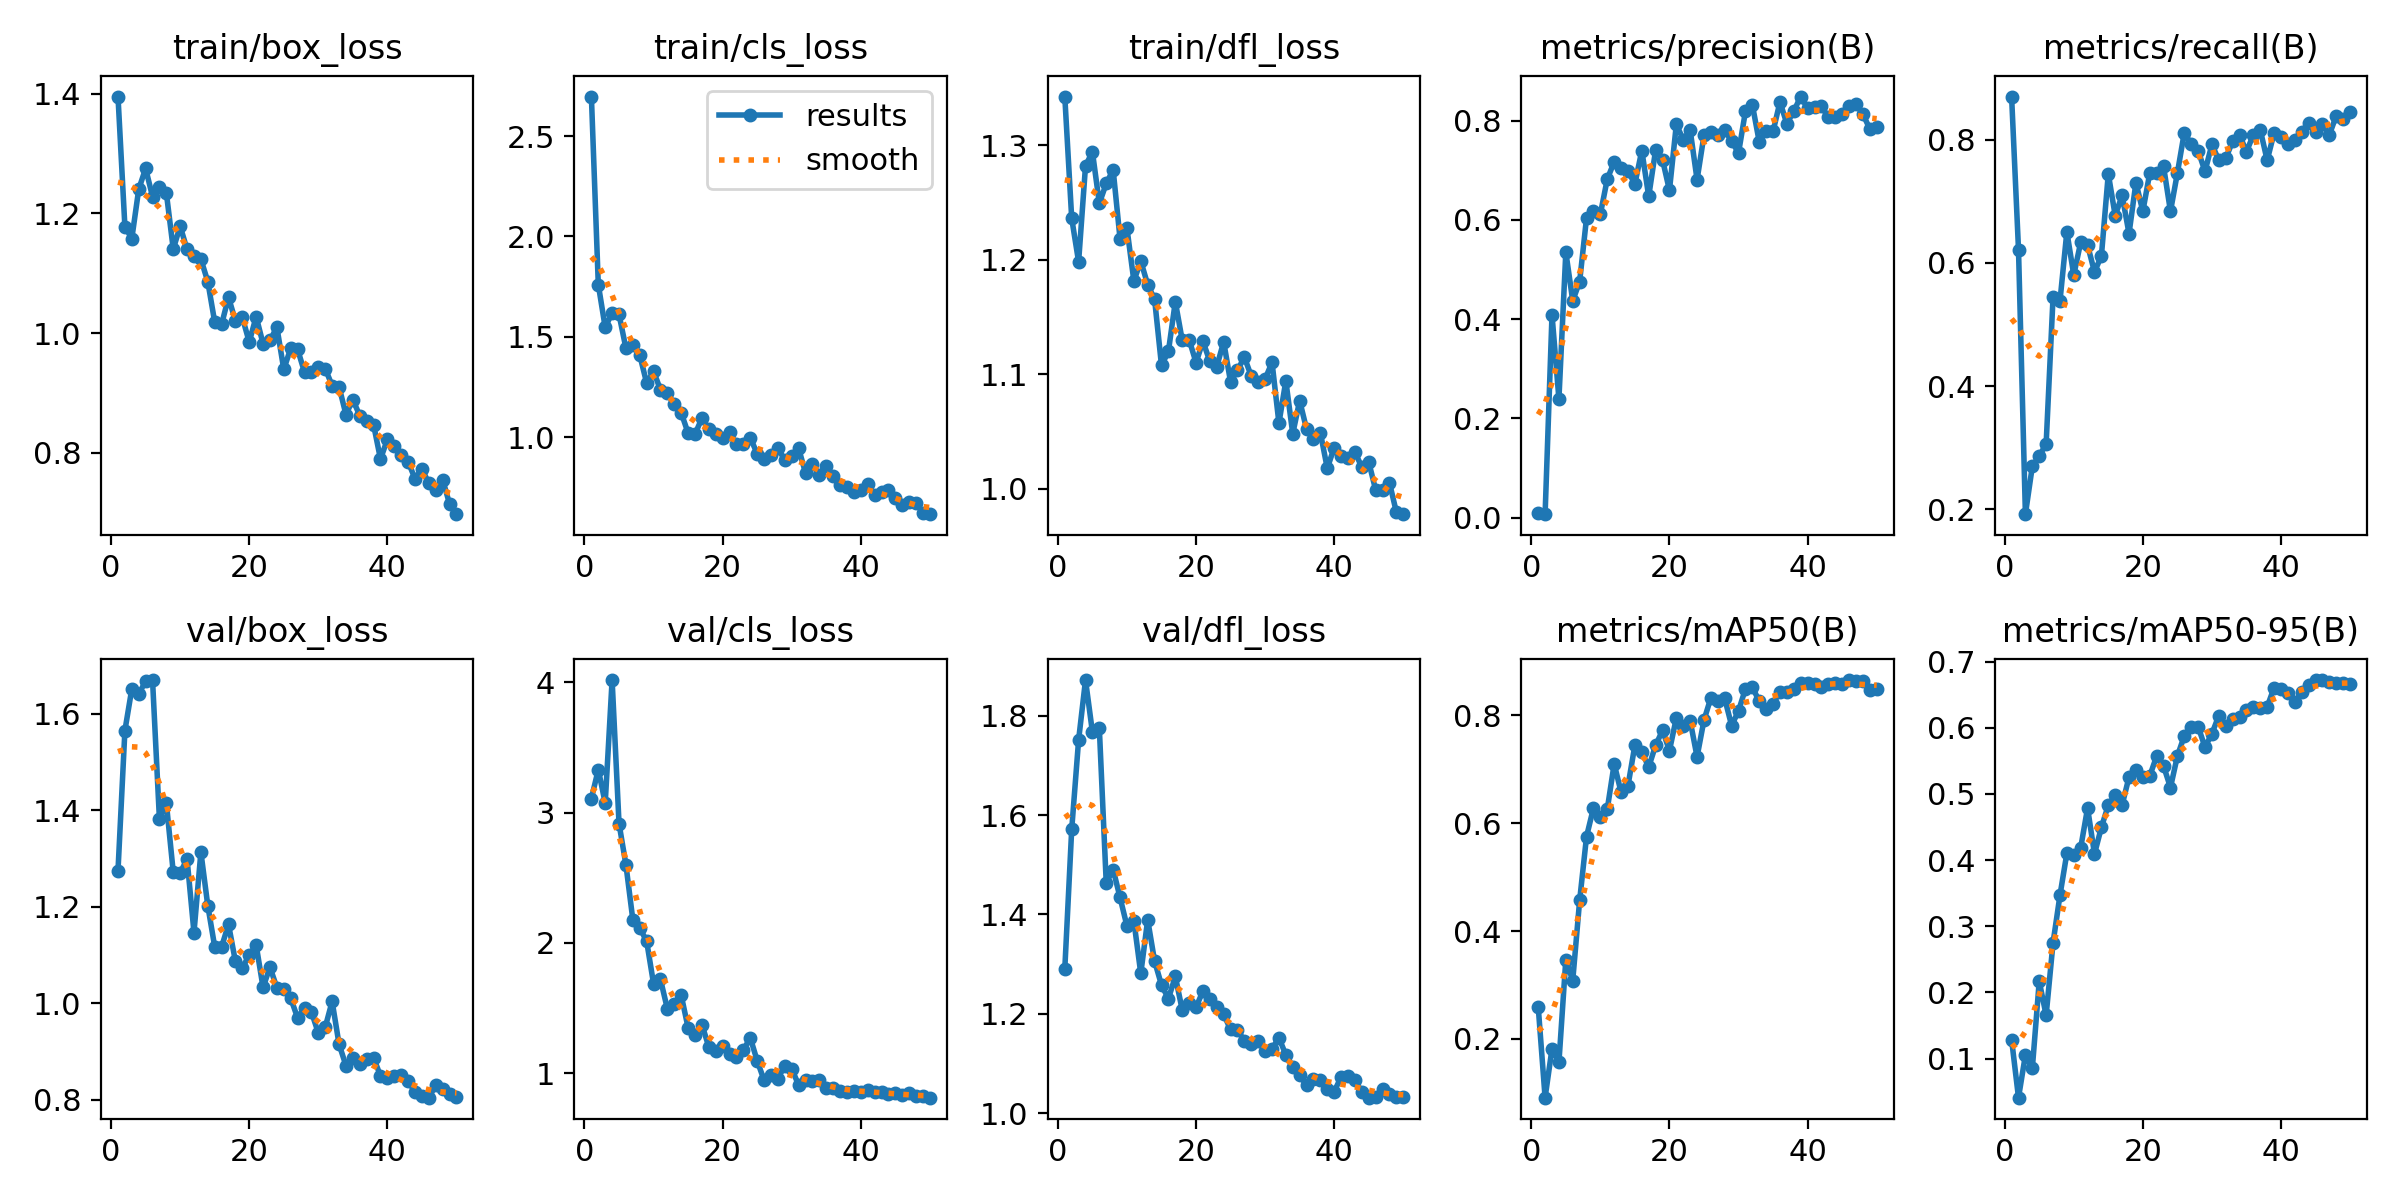

The data file committed next to this chart (first rows):
epoch, time, train/box_loss, train/cls_loss, train/dfl_loss, metrics/precision(B), metrics/recall(B), metrics/mAP50(B), metrics/mAP50-95(B), val/box_loss, val/cls_loss, val/dfl_loss, lr/pg0, lr/pg1, lr/pg2
1, 93.55, 1.395, 2.697, 1.343, 0.01018, 0.8705, 0.26, 0.1288, 1.275, 3.108, 1.29, 0.00046, 0.00046, 0.00046
2, 188, 1.178, 1.76, 1.236, 0.00727, 0.6218, 0.09089, 0.04085, 1.565, 3.331, 1.571, 0.0009214, 0.0009214, 0.0009214
3, 282.2, 1.158, 1.547, 1.198, 0.4087, 0.1917, 0.1818, 0.1054, 1.652, 3.074, 1.751, 0.001364, 0.001364, 0.001364
4, 375.9, 1.24, 1.62, 1.282, 0.2393, 0.2694, 0.1564, 0.08501, 1.642, 4.017, 1.872, 0.001787, 0.001787, 0.001787
5, 470.4, 1.275, 1.612, 1.294, 0.535, 0.2862, 0.3471, 0.2168, 1.668, 2.917, 1.767, 0.001842, 0.001842, 0.001842
6, 564.5, 1.228, 1.443, 1.249, 0.4371, 0.3057, 0.3082, 0.1654, 1.67, 2.599, 1.775, 0.001802, 0.001802, 0.001802
7, 658.5, 1.244, 1.46, 1.267, 0.4757, 0.544, 0.4567, 0.2748, 1.382, 2.178, 1.463, 0.001762, 0.001762, 0.001762
8, 755, 1.234, 1.409, 1.279, 0.6041, 0.5377, 0.5753, 0.3465, 1.415, 2.116, 1.49, 0.001723, 0.001723, 0.001723
9, 852.4, 1.14, 1.27, 1.218, 0.6169, 0.6507, 0.6283, 0.4102, 1.271, 2.014, 1.434, 0.001683, 0.001683, 0.001683
10, 949.4, 1.179, 1.329, 1.228, 0.6116, 0.5803, 0.6107, 0.4082, 1.27, 1.687, 1.377, 0.001644, 0.001644, 0.001644
11, 1046, 1.14, 1.236, 1.182, 0.682, 0.6335, 0.626, 0.4185, 1.299, 1.721, 1.387, 0.001604, 0.001604, 0.001604
12, 1142, 1.129, 1.22, 1.199, 0.7167, 0.629, 0.71, 0.4786, 1.147, 1.494, 1.281, 0.001564, 0.001564, 0.001564
13, 1237, 1.123, 1.165, 1.178, 0.7049, 0.5855, 0.6576, 0.4093, 1.313, 1.532, 1.389, 0.001525, 0.001525, 0.001525
14, 1331, 1.086, 1.122, 1.166, 0.6975, 0.6114, 0.6696, 0.4494, 1.202, 1.6, 1.306, 0.001485, 0.001485, 0.001485
15, 1423, 1.018, 1.021, 1.108, 0.6725, 0.7448, 0.7448, 0.4831, 1.117, 1.349, 1.258, 0.001446, 0.001446, 0.001446
16, 1515, 1.015, 1.016, 1.12, 0.7396, 0.6769, 0.7321, 0.4985, 1.117, 1.298, 1.23, 0.001406, 0.001406, 0.001406
17, 1608, 1.06, 1.095, 1.163, 0.6471, 0.7098, 0.7043, 0.4832, 1.164, 1.374, 1.275, 0.001366, 0.001366, 0.001366
18, 1699, 1.02, 1.041, 1.13, 0.7408, 0.6477, 0.7444, 0.5255, 1.087, 1.203, 1.208, 0.001327, 0.001327, 0.001327
19, 1790, 1.026, 1.014, 1.13, 0.7211, 0.7306, 0.7722, 0.5357, 1.073, 1.173, 1.222, 0.001287, 0.001287, 0.001287
20, 1881, 0.9849, 0.9947, 1.11, 0.6594, 0.6839, 0.7347, 0.5258, 1.1, 1.208, 1.213, 0.001248, 0.001248, 0.001248
21, 1971, 1.027, 1.024, 1.129, 0.7923, 0.7461, 0.7953, 0.5271, 1.121, 1.152, 1.246, 0.001208, 0.001208, 0.001208
22, 2060, 0.9822, 0.9681, 1.111, 0.7615, 0.7461, 0.781, 0.5571, 1.033, 1.129, 1.23, 0.001168, 0.001168, 0.001168
23, 2151, 0.9876, 0.9645, 1.107, 0.7808, 0.7568, 0.79, 0.5422, 1.075, 1.178, 1.214, 0.001129, 0.001129, 0.001129
24, 2245, 1.01, 0.9979, 1.128, 0.6808, 0.6839, 0.7232, 0.5097, 1.032, 1.274, 1.198, 0.001089, 0.001089, 0.001089
25, 2338, 0.9394, 0.9183, 1.093, 0.7702, 0.7461, 0.7913, 0.5571, 1.029, 1.096, 1.168, 0.00105, 0.00105, 0.00105
26, 2430, 0.9743, 0.8913, 1.104, 0.7769, 0.8118, 0.8328, 0.5877, 1.01, 0.9472, 1.167, 0.00101, 0.00101, 0.00101
27, 2523, 0.9727, 0.9135, 1.115, 0.7705, 0.7927, 0.8275, 0.6012, 0.9697, 0.9891, 1.146, 0.0009704, 0.0009704, 0.0009704
28, 2615, 0.9346, 0.9445, 1.098, 0.7805, 0.7824, 0.8314, 0.6017, 0.9896, 0.9593, 1.139, 0.0009308, 0.0009308, 0.0009308
29, 2708, 0.9355, 0.8867, 1.093, 0.7586, 0.749, 0.7811, 0.5709, 0.982, 1.059, 1.145, 0.0008912, 0.0008912, 0.0008912
30, 2801, 0.9436, 0.9055, 1.096, 0.7346, 0.7927, 0.8083, 0.5909, 0.9383, 1.036, 1.124, 0.0008516, 0.0008516, 0.0008516
31, 2894, 0.9403, 0.9448, 1.11, 0.8184, 0.7668, 0.8491, 0.6184, 0.9502, 0.9095, 1.129, 0.000812, 0.000812, 0.000812
32, 2986, 0.9123, 0.8219, 1.057, 0.832, 0.7699, 0.8522, 0.6023, 1.004, 0.9482, 1.152, 0.0007724, 0.0007724, 0.0007724
33, 3078, 0.9103, 0.865, 1.094, 0.7571, 0.7979, 0.8264, 0.6135, 0.9151, 0.9375, 1.117, 0.0007328, 0.0007328, 0.0007328
34, 3170, 0.8638, 0.8129, 1.048, 0.7787, 0.8083, 0.8119, 0.6157, 0.8708, 0.9521, 1.093, 0.0006932, 0.0006932, 0.0006932
35, 3262, 0.8886, 0.8551, 1.077, 0.778, 0.7808, 0.8216, 0.6275, 0.8863, 0.8865, 1.076, 0.0006536, 0.0006536, 0.0006536
36, 3354, 0.8619, 0.8089, 1.052, 0.8374, 0.8083, 0.8437, 0.6316, 0.8731, 0.8837, 1.056, 0.000614, 0.000614, 0.000614
37, 3447, 0.8537, 0.7604, 1.044, 0.7935, 0.8163, 0.8443, 0.6298, 0.8836, 0.8667, 1.069, 0.0005744, 0.0005744, 0.0005744
38, 3540, 0.8468, 0.7503, 1.049, 0.8188, 0.7668, 0.8487, 0.6317, 0.8869, 0.8544, 1.068, 0.0005348, 0.0005348, 0.0005348
39, 3632, 0.7893, 0.7293, 1.018, 0.8483, 0.8113, 0.8595, 0.6605, 0.8492, 0.8661, 1.048, 0.0004952, 0.0004952, 0.0004952
40, 3726, 0.8224, 0.7369, 1.036, 0.8249, 0.8055, 0.8593, 0.6581, 0.8458, 0.8554, 1.043, 0.0004556, 0.0004556, 0.0004556
41, 3817, 0.8105, 0.7676, 1.028, 0.8264, 0.7927, 0.8589, 0.6526, 0.85, 0.8688, 1.073, 0.000416, 0.000416, 0.000416
42, 3910, 0.7964, 0.7103, 1.026, 0.8284, 0.8002, 0.8528, 0.6384, 0.8515, 0.854, 1.074, 0.0003764, 0.0003764, 0.0003764
43, 4004, 0.785, 0.7298, 1.032, 0.8067, 0.8135, 0.8576, 0.6546, 0.8385, 0.8555, 1.067, 0.0003368, 0.0003368, 0.0003368
44, 4097, 0.7563, 0.7384, 1.019, 0.8079, 0.8281, 0.8607, 0.6642, 0.816, 0.843, 1.042, 0.0002972, 0.0002972, 0.0002972
45, 4190, 0.7729, 0.6995, 1.023, 0.8134, 0.8129, 0.8583, 0.6715, 0.8083, 0.8471, 1.031, 0.0002576, 0.0002576, 0.0002576
46, 4282, 0.7489, 0.6619, 0.999, 0.8284, 0.8256, 0.8656, 0.6721, 0.8041, 0.8348, 1.032, 0.000218, 0.000218, 0.000218
47, 4374, 0.7379, 0.677, 0.9986, 0.8336, 0.8083, 0.8641, 0.6686, 0.8297, 0.8454, 1.048, 0.0001784, 0.0001784, 0.0001784
48, 4467, 0.7549, 0.6738, 1.005, 0.813, 0.8394, 0.8643, 0.6673, 0.8231, 0.8257, 1.039, 0.0001388, 0.0001388, 0.0001388
49, 4557, 0.7144, 0.6218, 0.9795, 0.7835, 0.8342, 0.8479, 0.6677, 0.8107, 0.8225, 1.032, 9.92e-05, 9.92e-05, 9.92e-05
50, 4649, 0.6973, 0.6171, 0.9778, 0.7877, 0.8446, 0.8491, 0.6665, 0.8046, 0.8133, 1.033, 5.96e-05, 5.96e-05, 5.96e-05
